Photos from the image-classification dataset "MMD1" in the GitHub repository Sathwik-sarma/MMD1. Its 5 classes are: classic medulloblastoma, desmoplastic medulloblastoma, large cell medulloblastoma, nodular medulloblastoma, normal tissue.

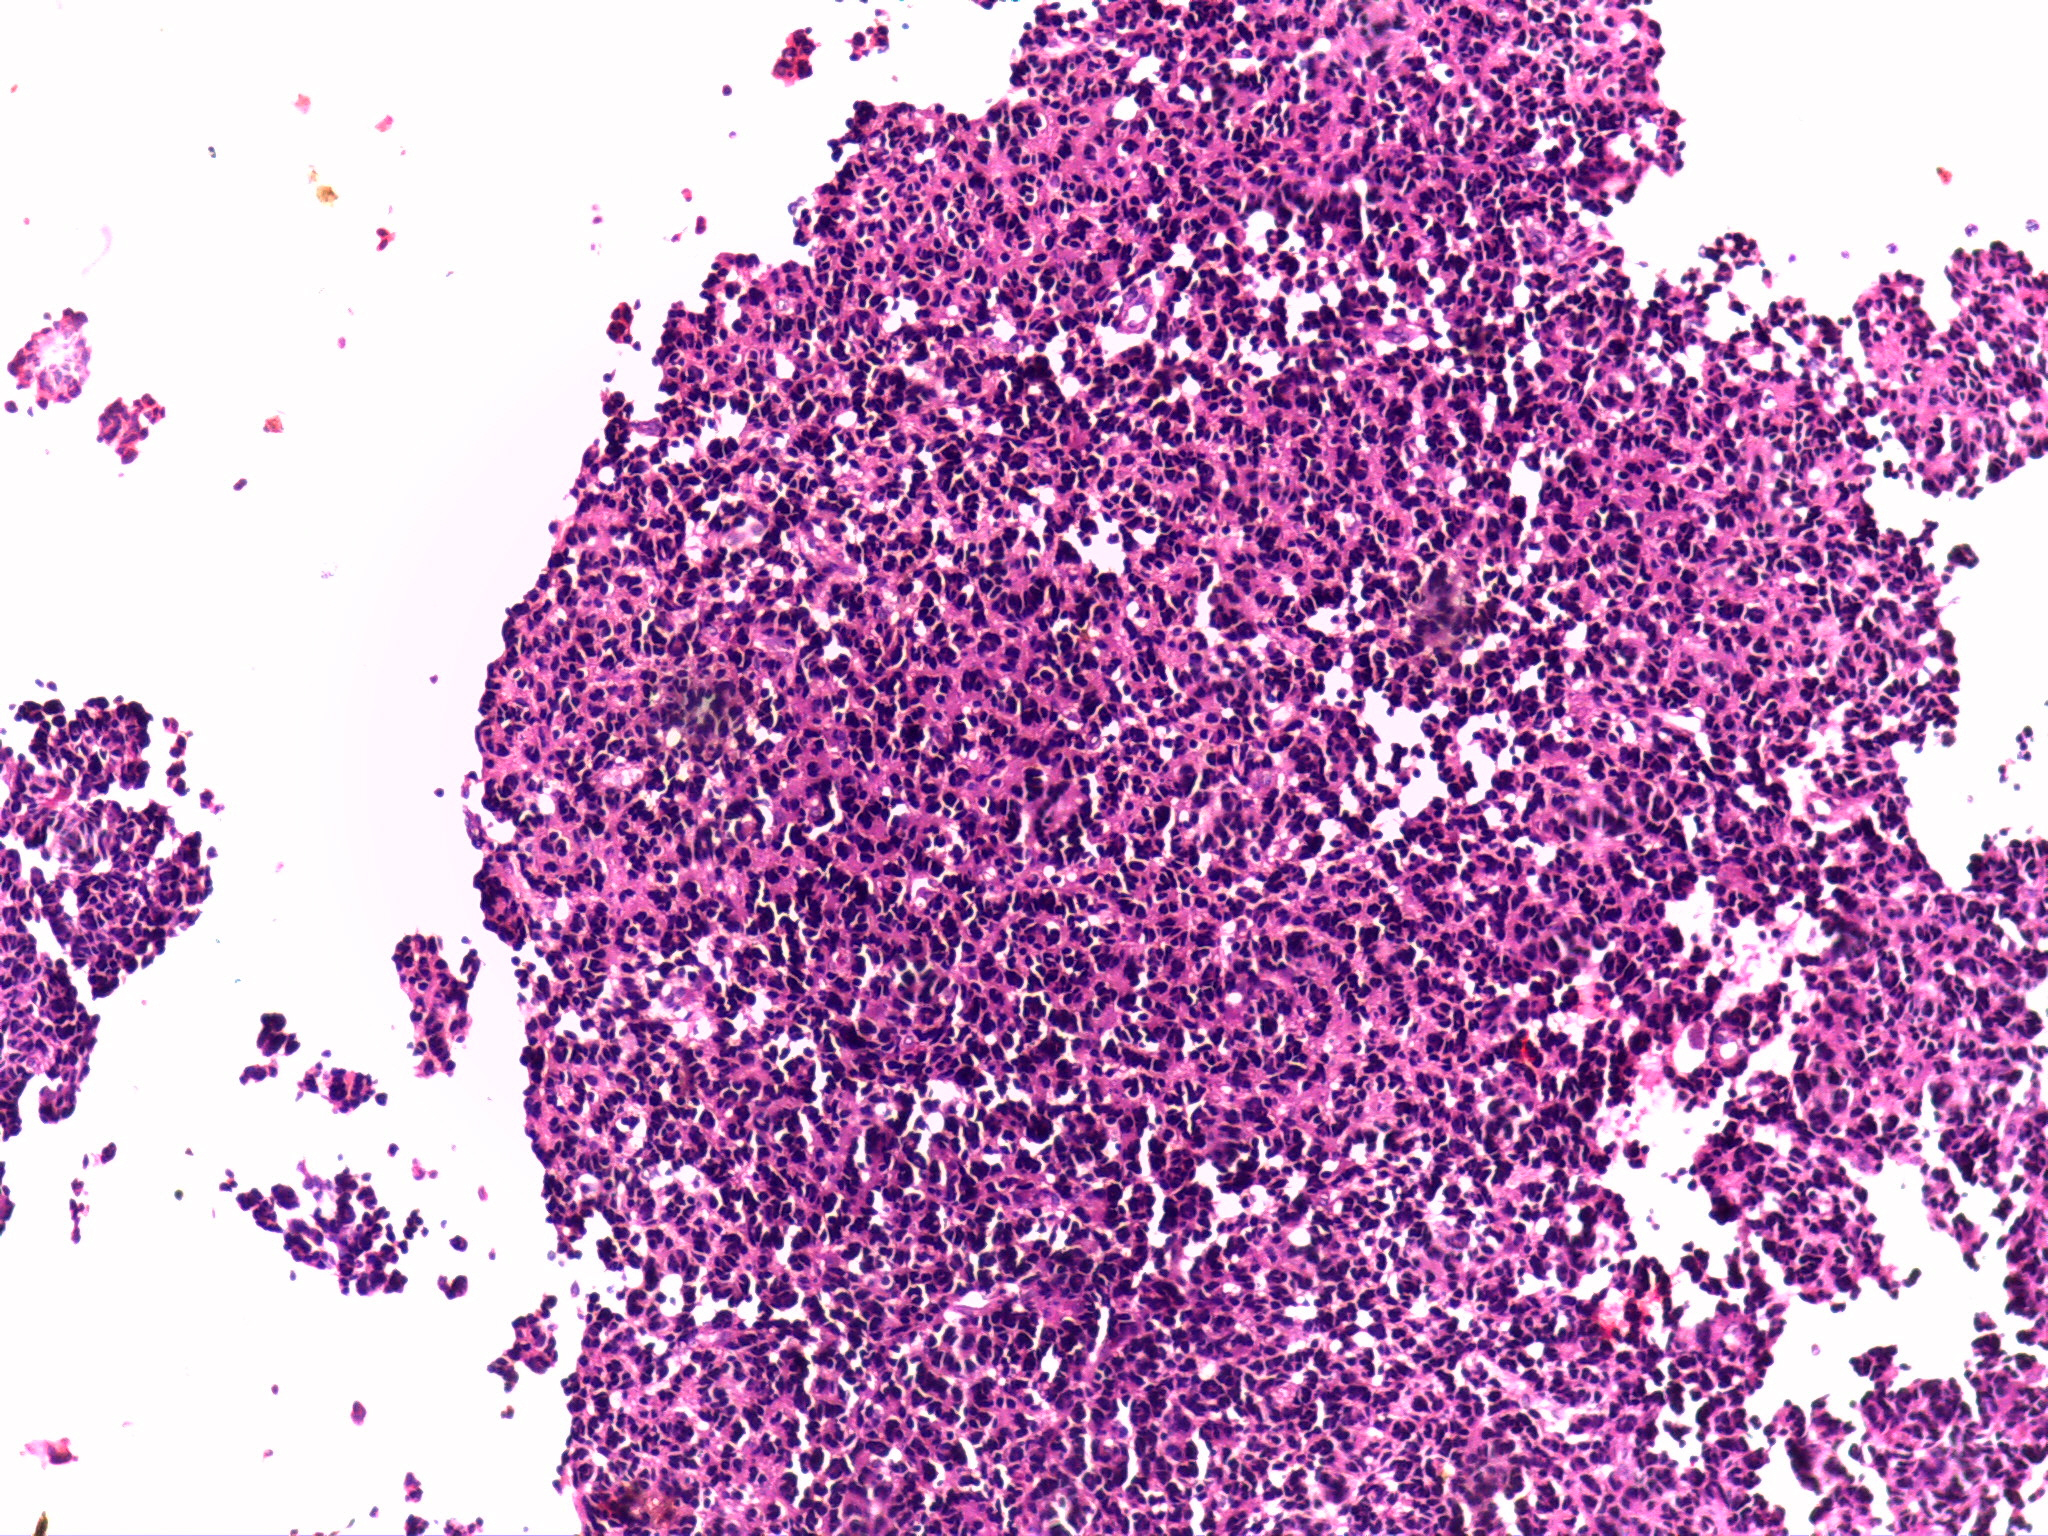
Label: large cell medulloblastoma

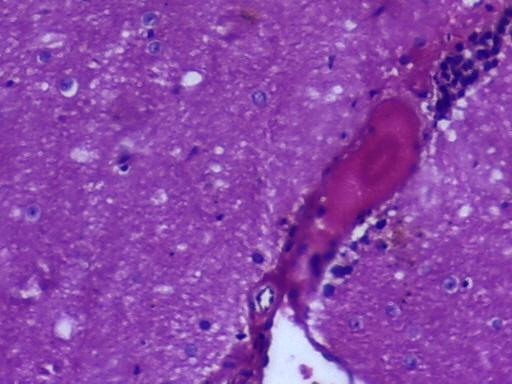
Label: normal tissue

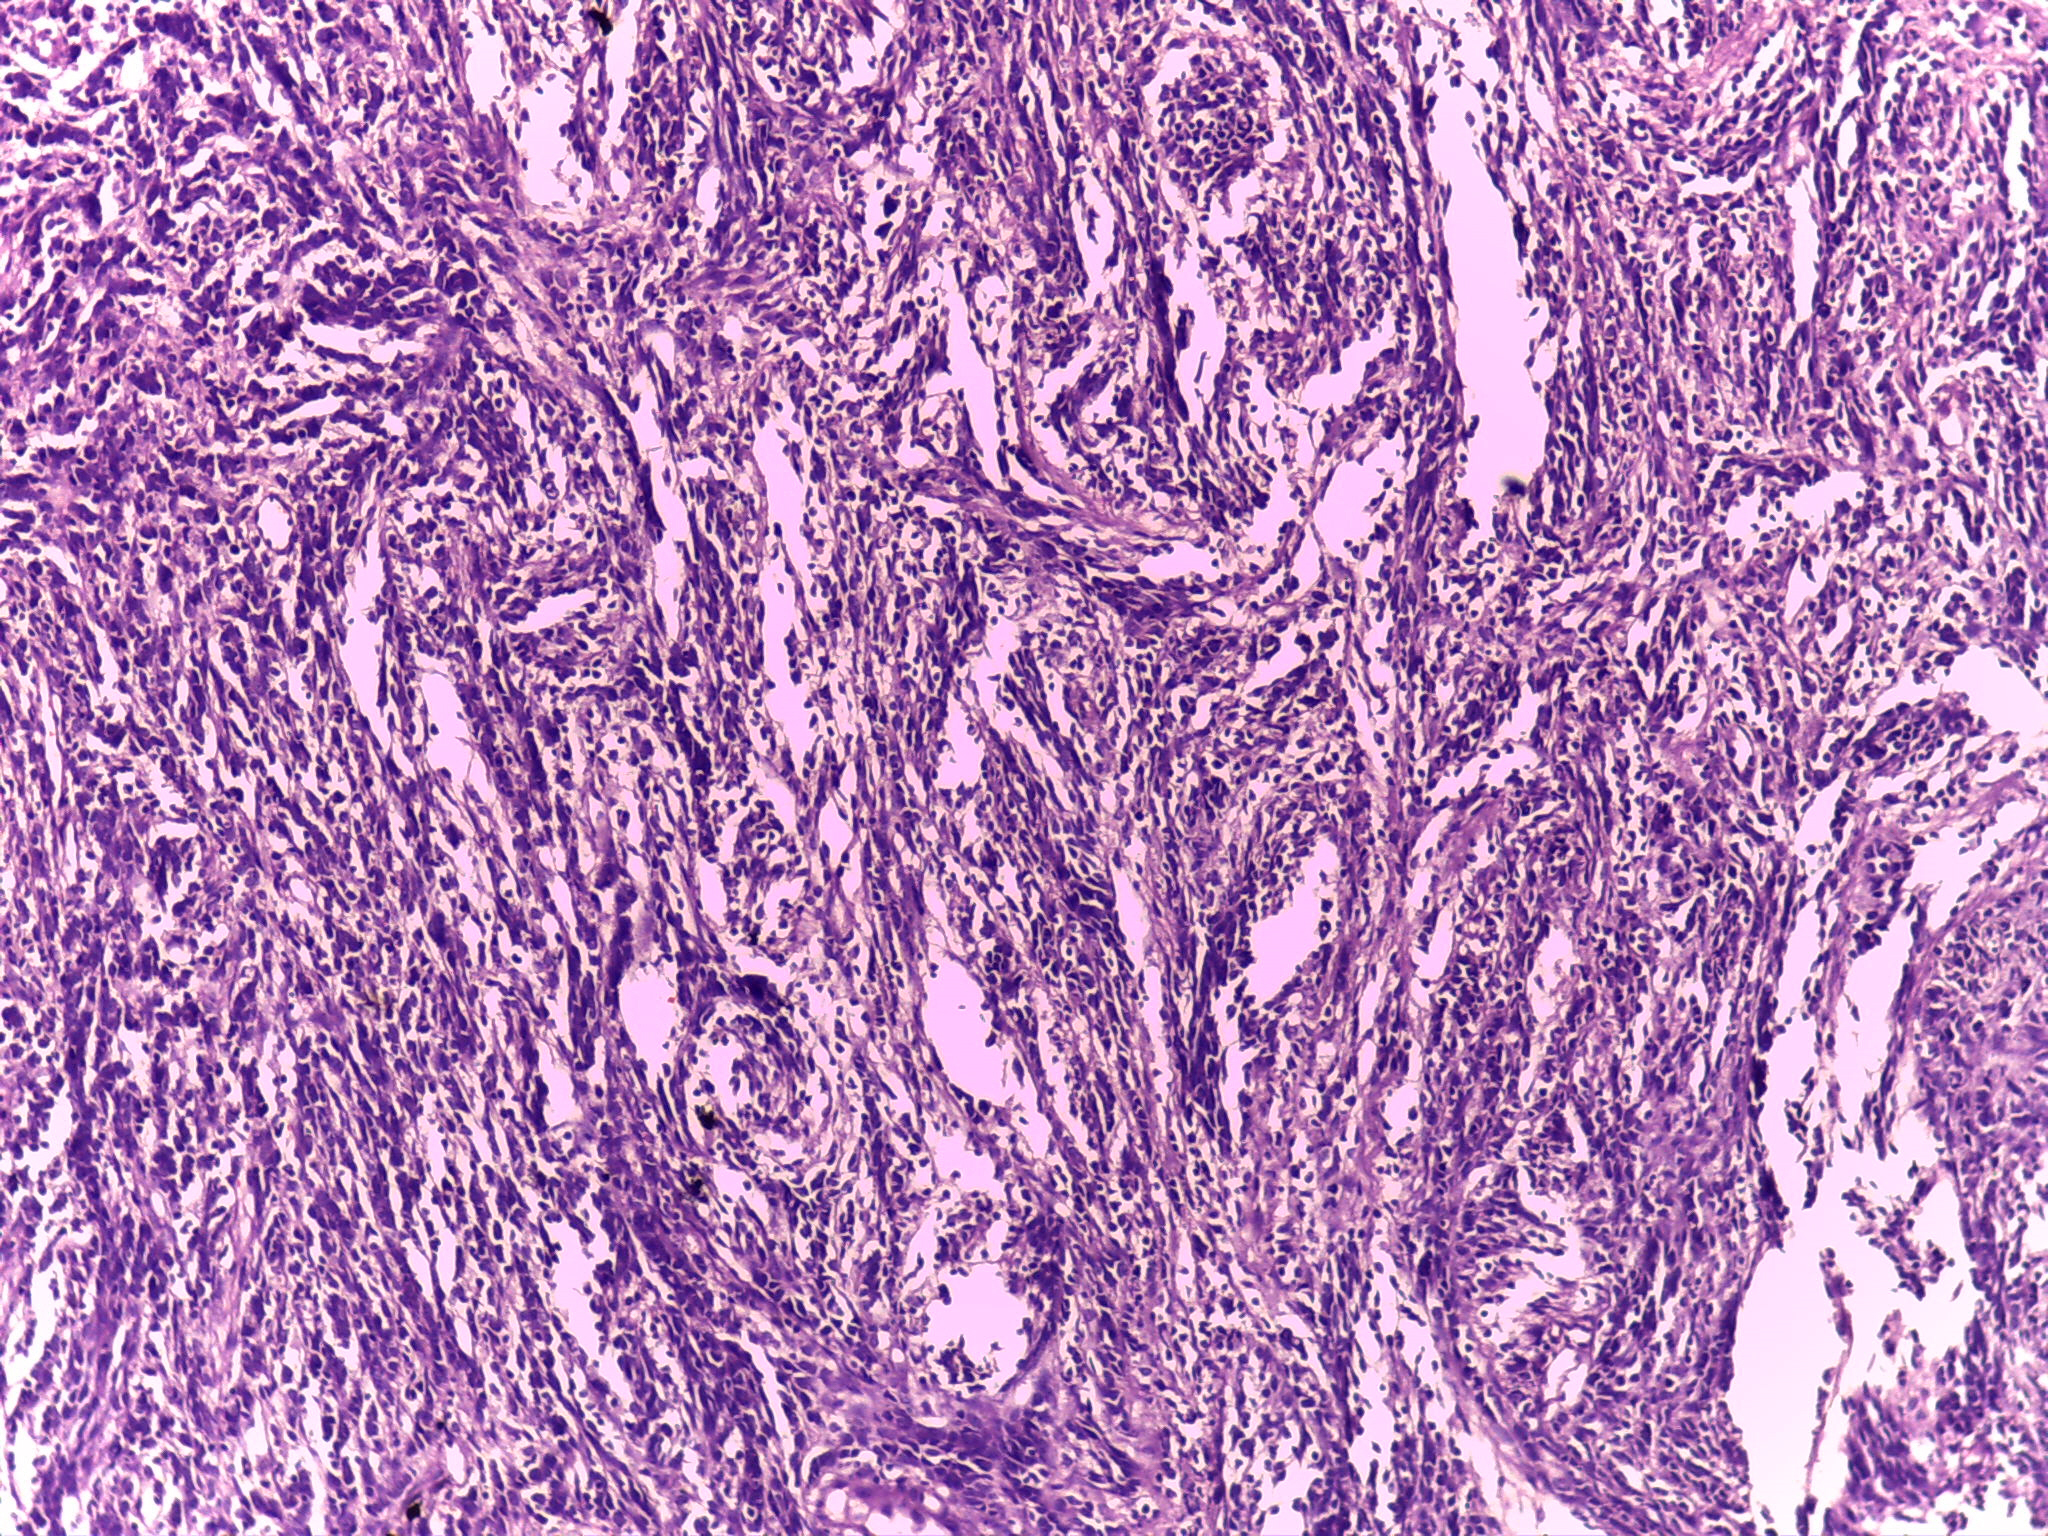
Label: desmoplastic medulloblastoma

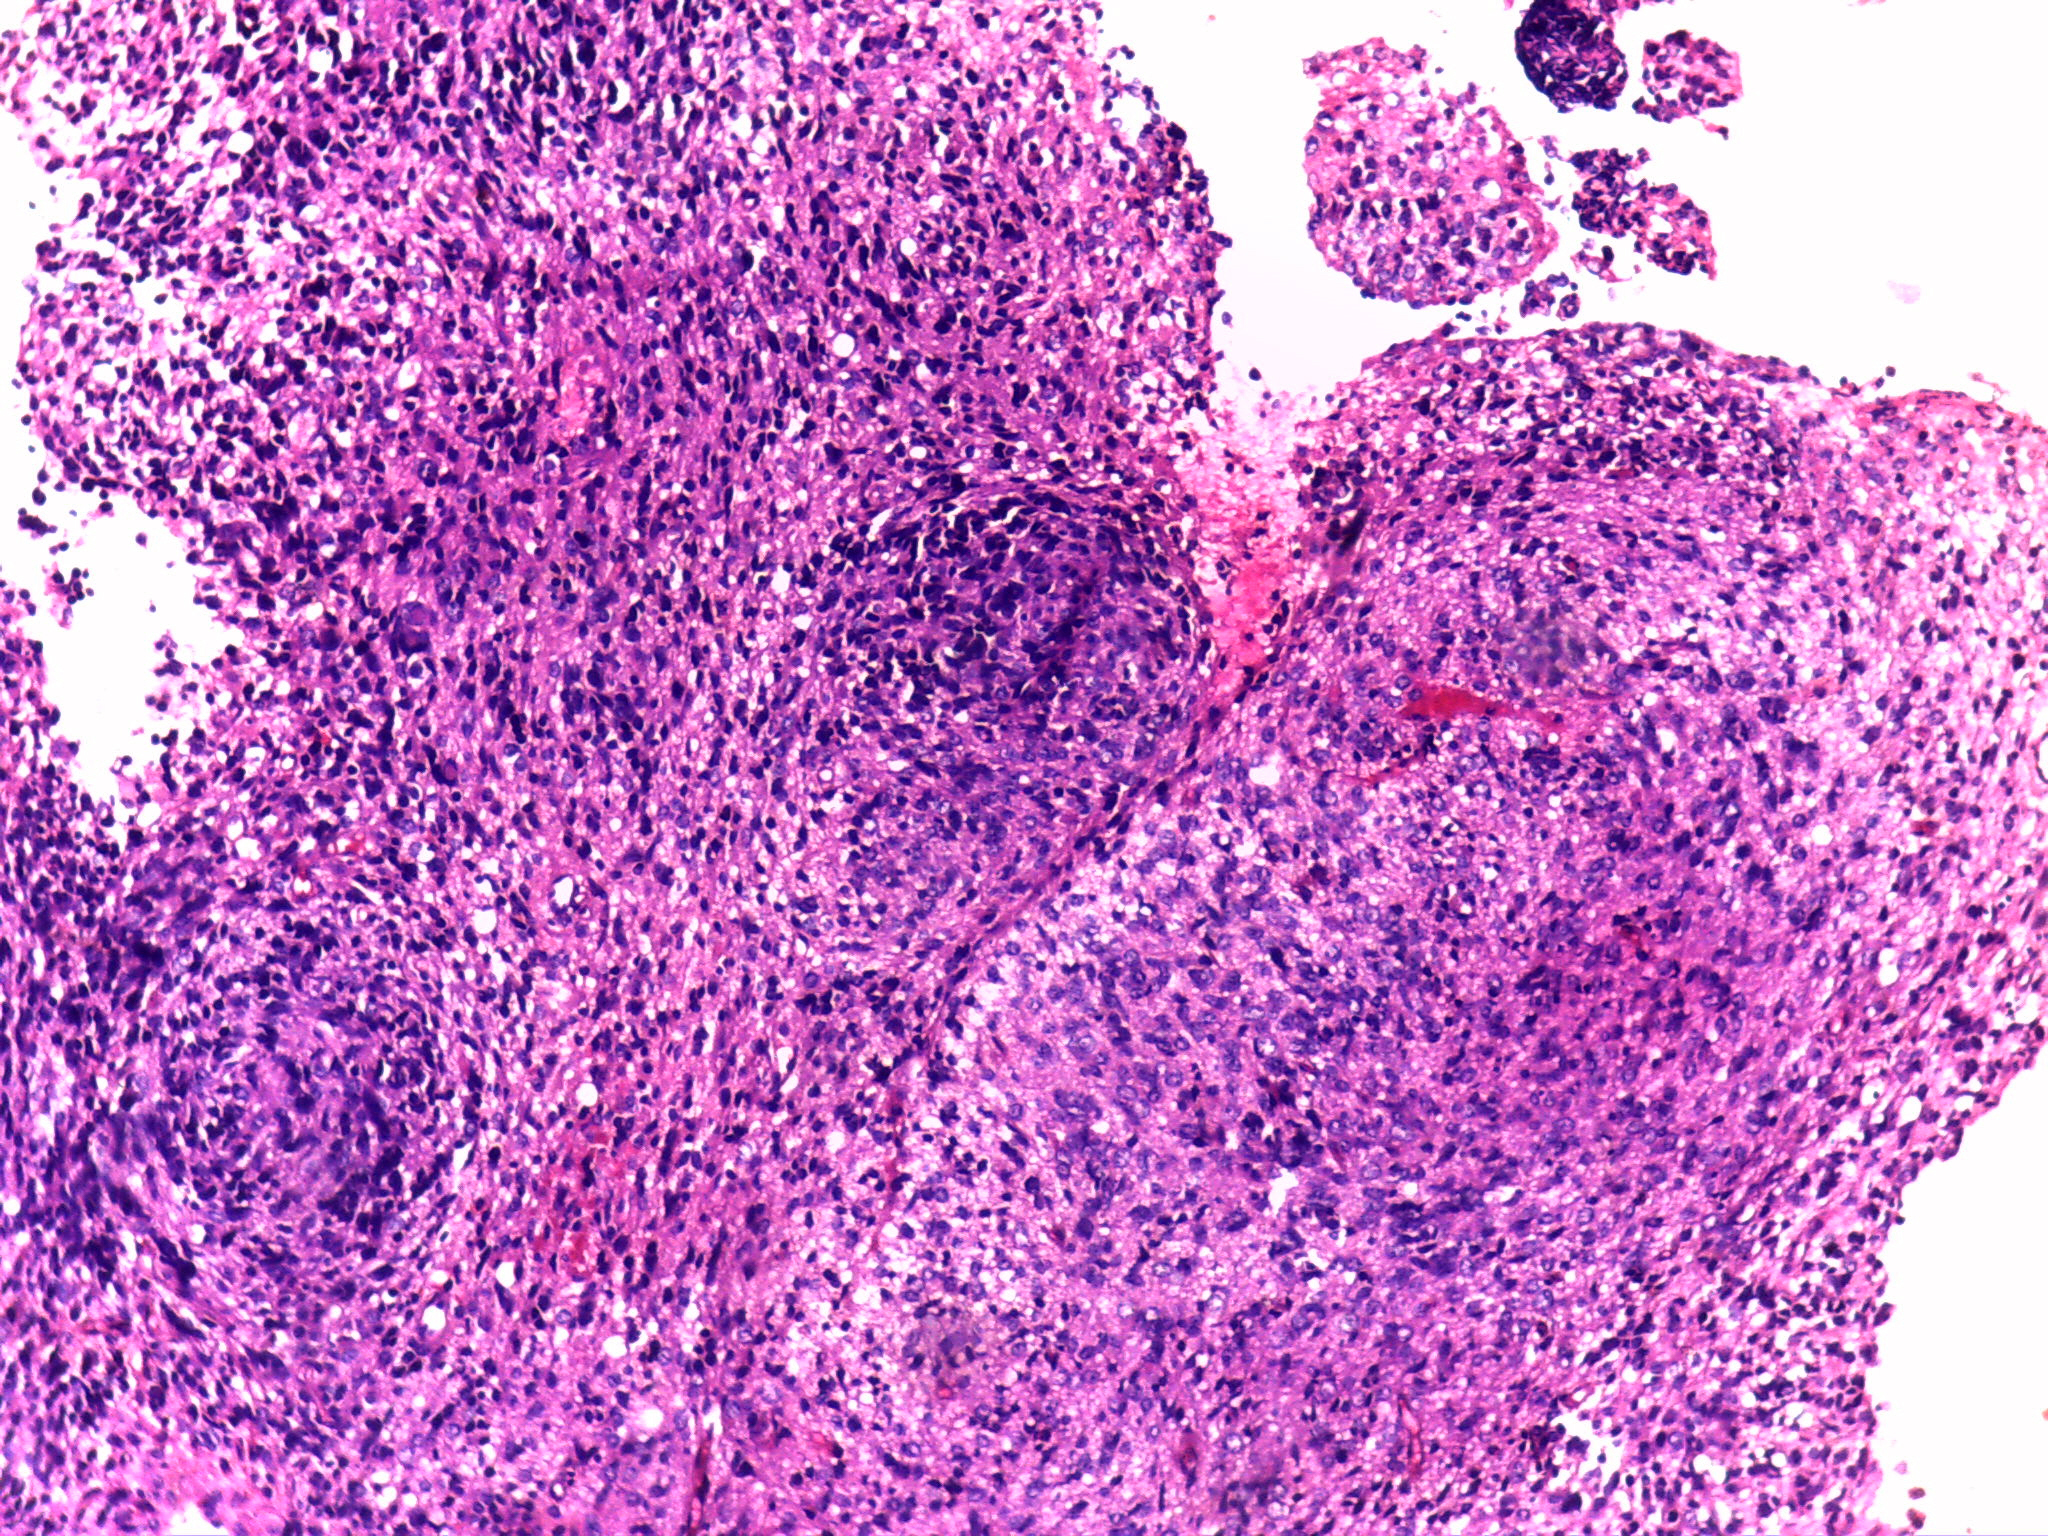
Label: nodular medulloblastoma

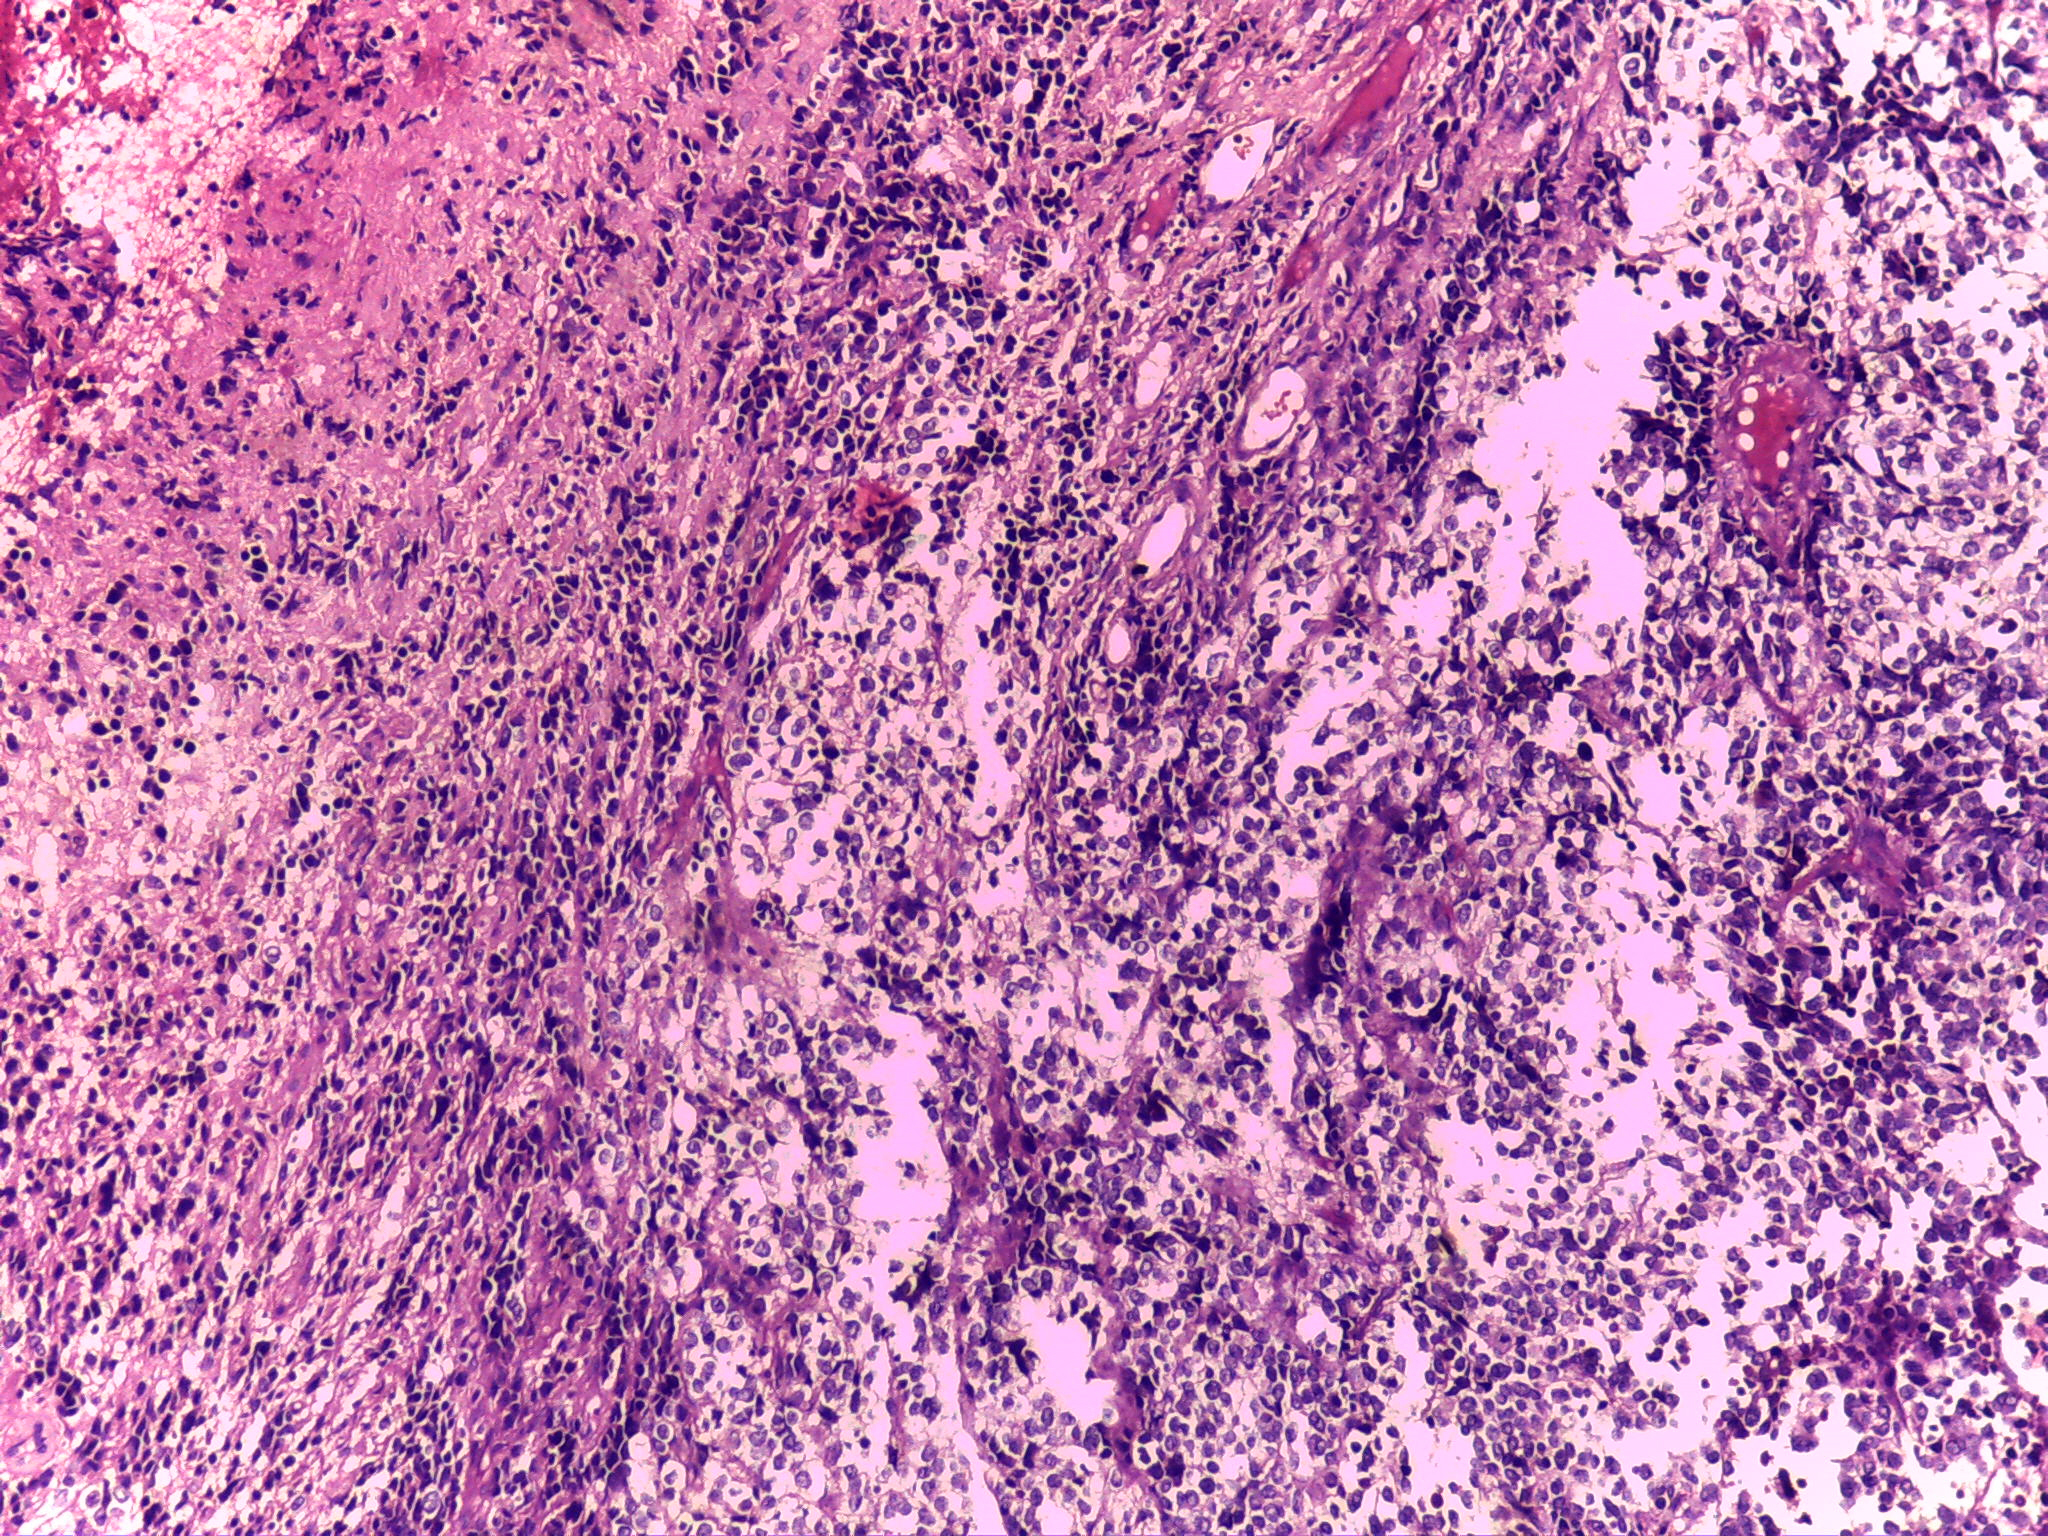
Label: classic medulloblastoma

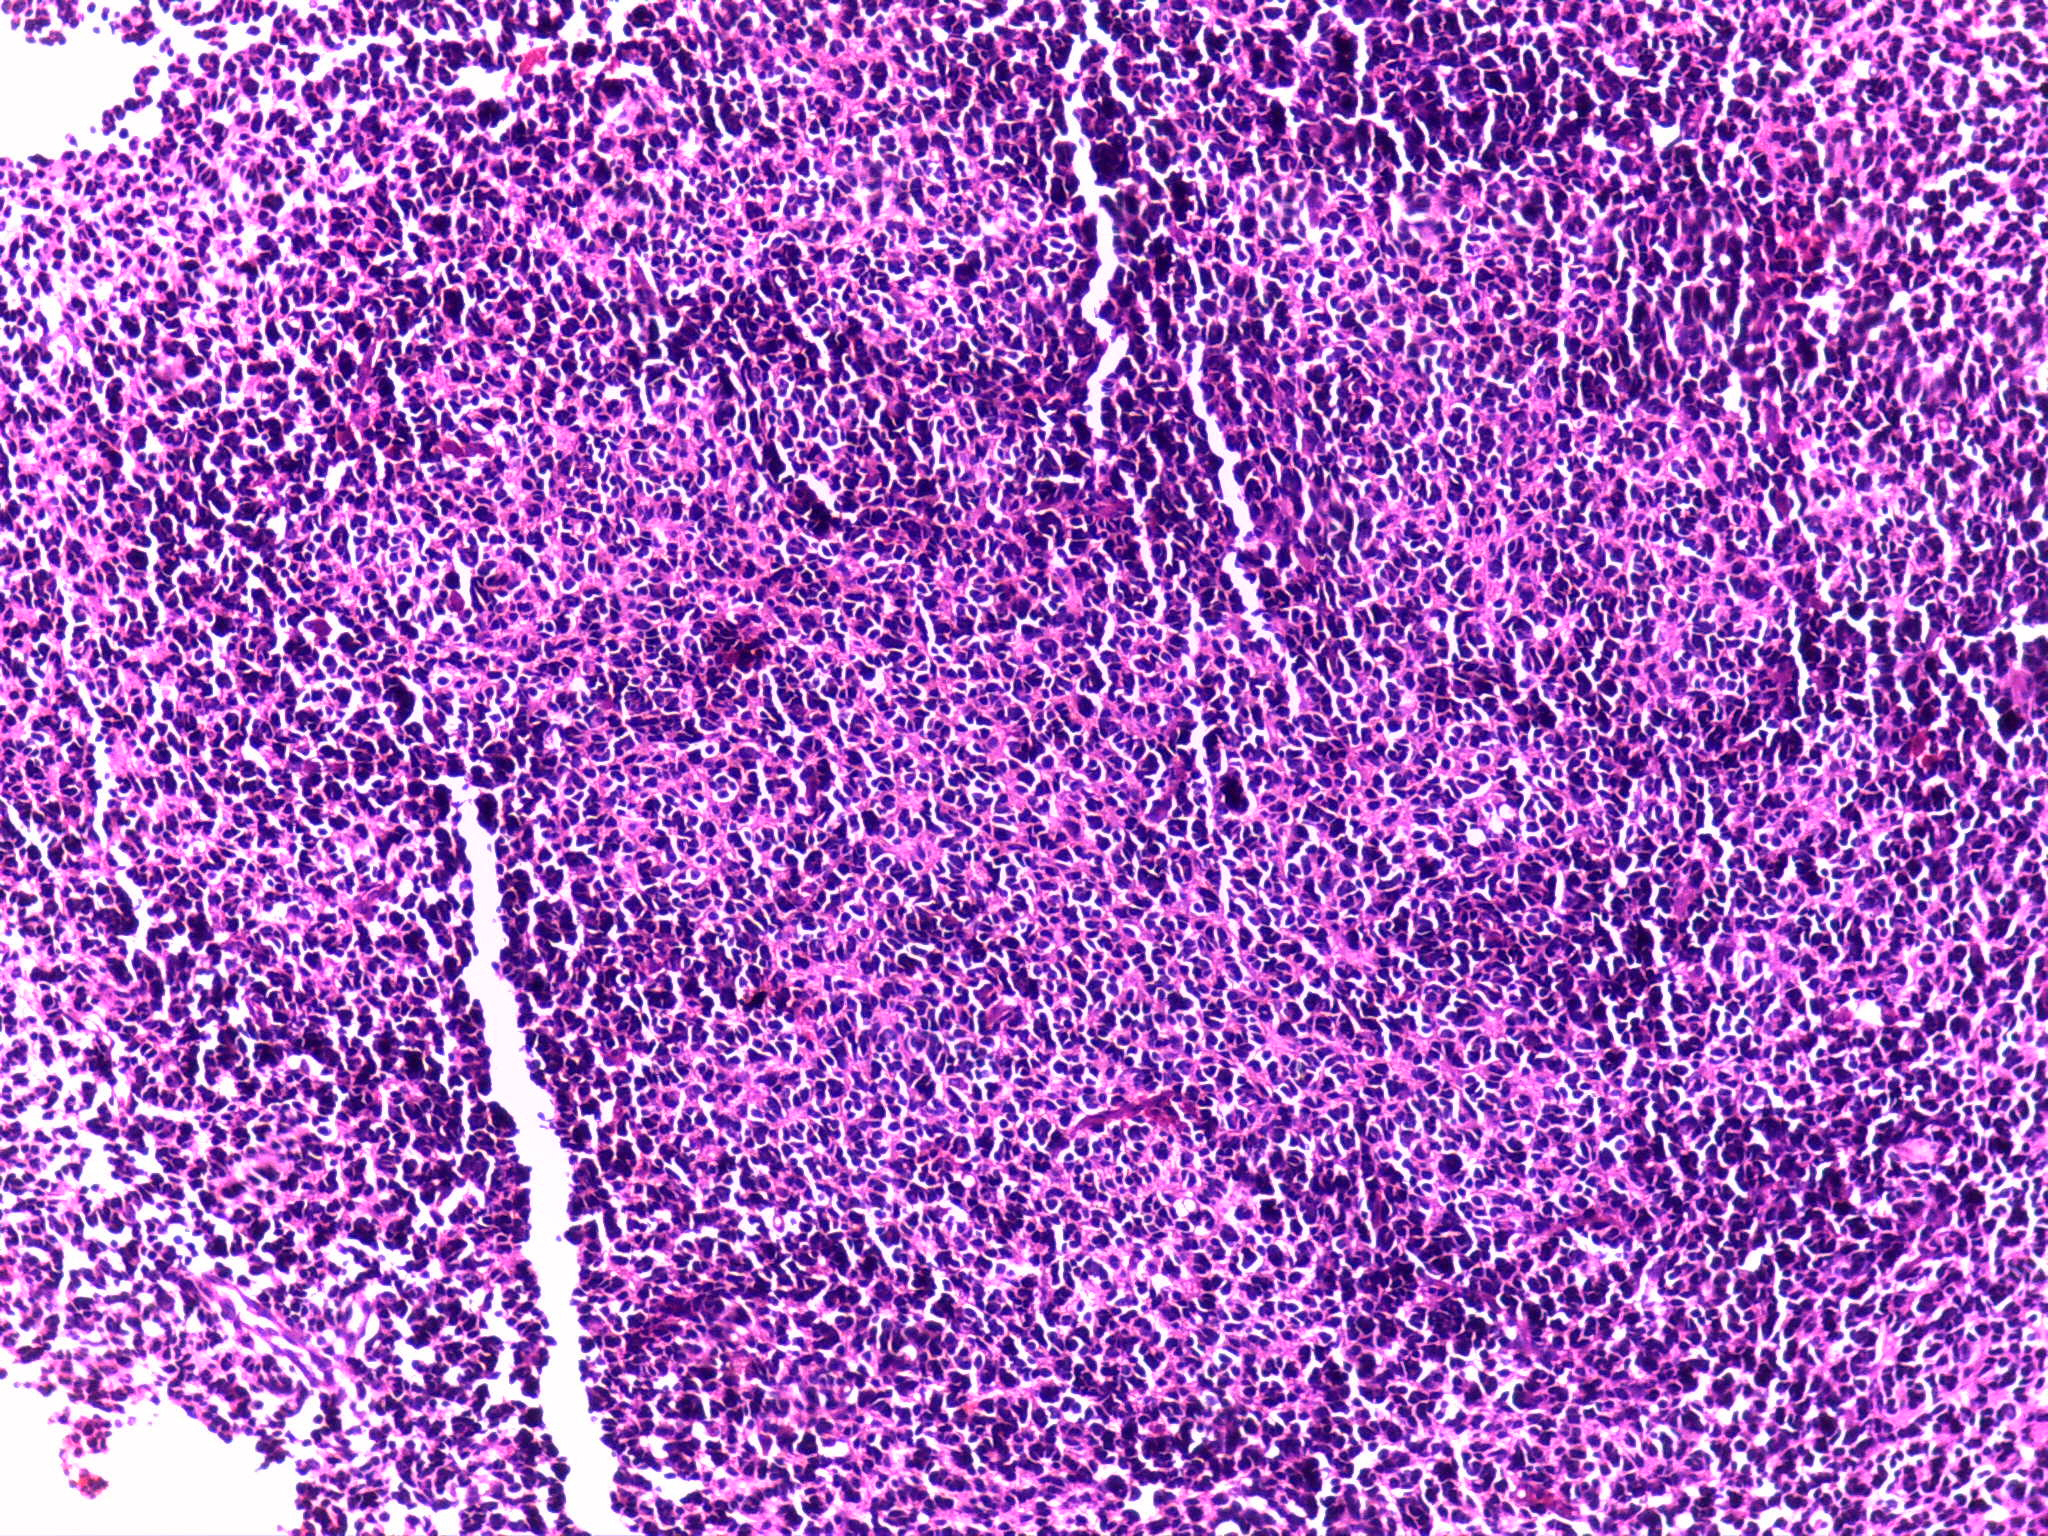
Label: large cell medulloblastoma
